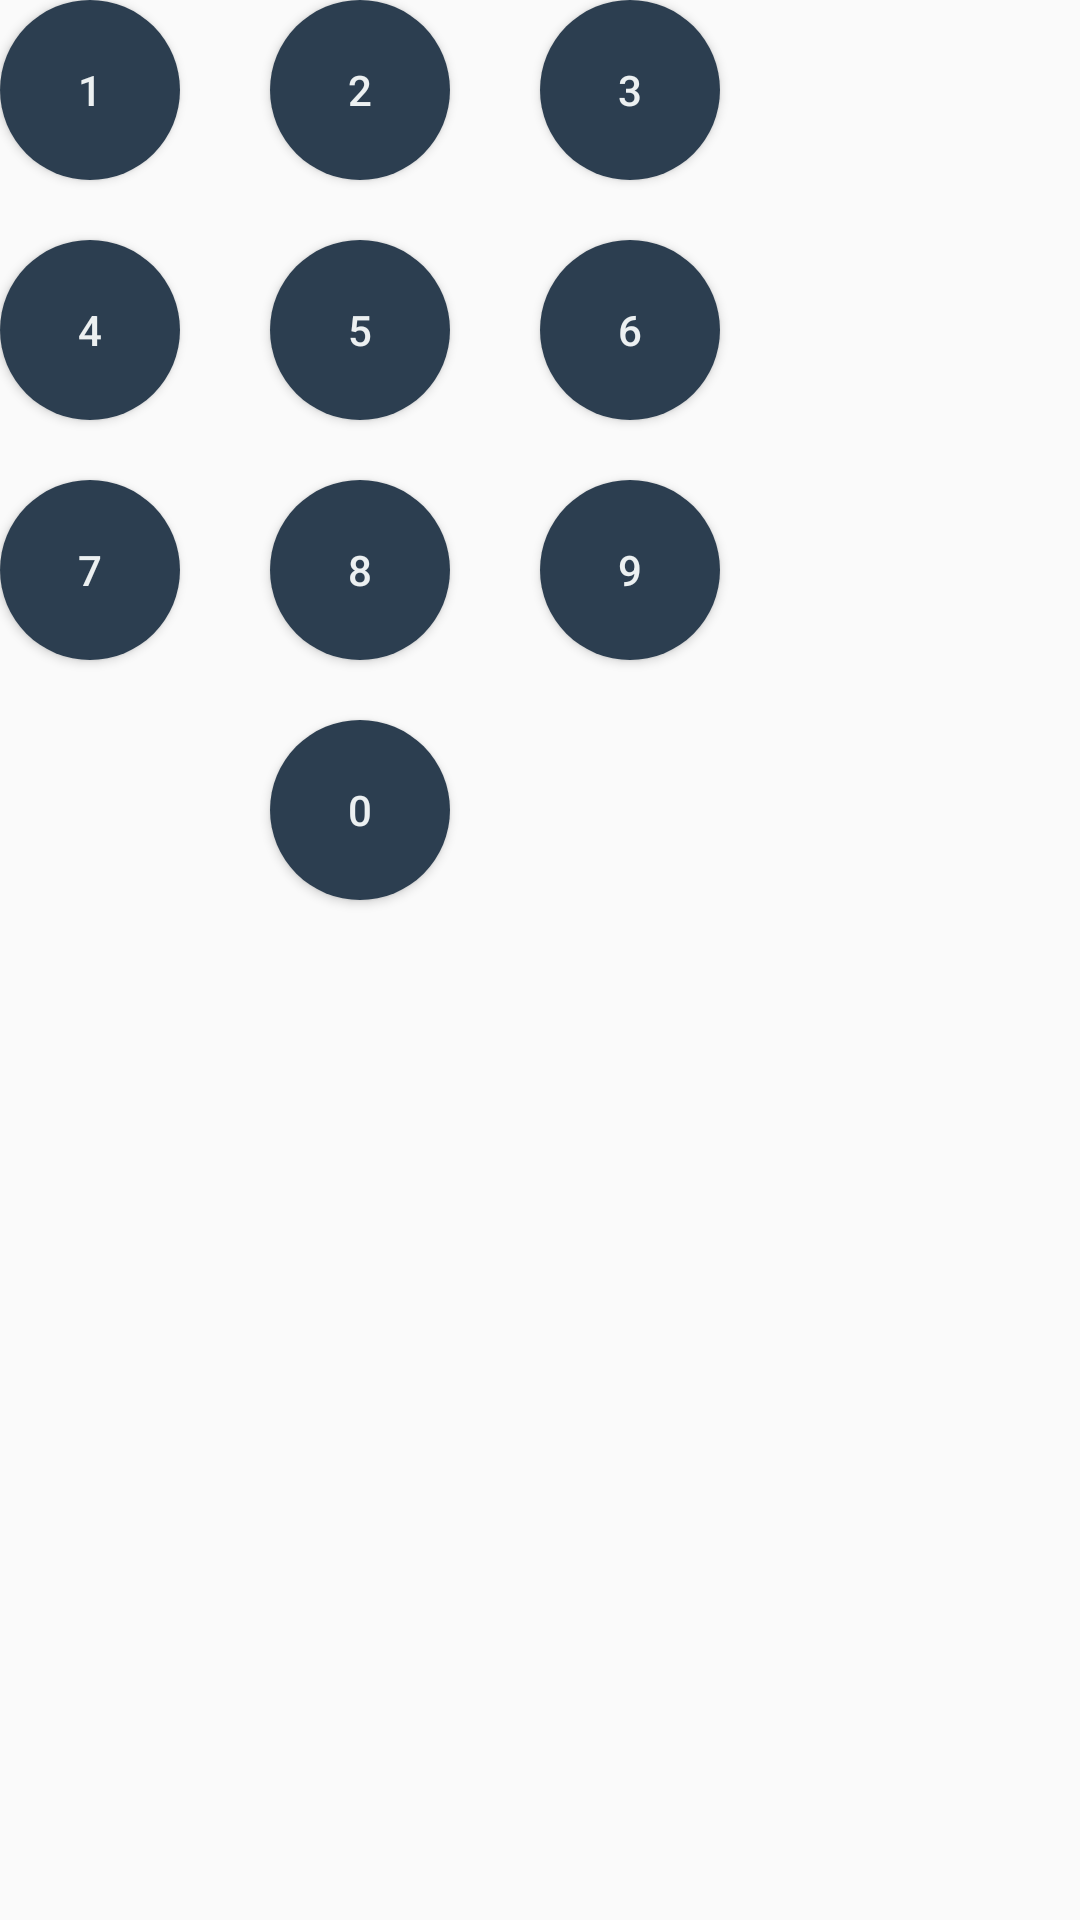

Reconstruct the res/layout file that produces this screen, plus the resources it refers to.
<!-- AndroidManifest.xml: application theme AppTheme -->
<!-- res/layout/button_layout.xml -->
<?xml version="1.0" encoding="utf-8"?>
<GridLayout
    xmlns:android="http://schemas.android.com/apk/res/android" android:layout_width="wrap_content"
    android:layout_height="wrap_content"
    android:columnCount="3"
    android:rowCount="4"
    android:orientation="horizontal"
    >

    <Button
        android:layout_width="60dp"
        android:background="@drawable/btn_number"
        android:textColor="@color/brightGray"
        android:id="@+id/b1"
        android:text="1"
        android:layout_marginEnd="30dp"
        android:layout_marginBottom="20dp"
        android:layout_height="wrap_content"
        />


    <Button
        android:layout_width="60dp"
        android:background="@drawable/btn_number"
        android:textColor="@color/brightGray"
        android:id="@+id/b2"
        android:layout_marginEnd="30dp"
        android:layout_marginBottom="20dp"
        android:text="2"
        android:layout_height="wrap_content" />

    <Button
        android:layout_width="60dp"
        android:background="@drawable/btn_number"
        android:textColor="@color/brightGray"
        android:layout_marginEnd="30dp"
        android:layout_marginBottom="20dp"
        android:id="@+id/b3"
        android:text="3"
        android:layout_height="wrap_content" />

    <Button
        android:layout_width="60dp"
        android:background="@drawable/btn_number"
        android:textColor="@color/brightGray"
        android:layout_marginEnd="30dp"
        android:layout_marginBottom="20dp"
        android:id="@+id/b4"
        android:text="4"
        android:layout_height="wrap_content" />

    <Button
        android:layout_width="60dp"
        android:background="@drawable/btn_number"
        android:textColor="@color/brightGray"
        android:layout_marginEnd="30dp"
        android:layout_marginBottom="20dp"
        android:id="@+id/b5"
        android:text="5"
        android:layout_height="wrap_content" />

    <Button
        android:layout_width="60dp"
        android:background="@drawable/btn_number"
        android:textColor="@color/brightGray"
        android:layout_marginEnd="30dp"
        android:layout_marginBottom="20dp"
        android:id="@+id/b6"
        android:text="6"
        android:layout_height="wrap_content" />

    <Button
        android:layout_width="60dp"
        android:background="@drawable/btn_number"
        android:textColor="@color/brightGray"
        android:layout_marginEnd="30dp"
        android:layout_marginBottom="20dp"
        android:id="@+id/b7"
        android:text="7"
        android:layout_height="wrap_content" />

    <Button
        android:layout_width="60dp"
        android:background="@drawable/btn_number"
        android:textColor="@color/brightGray"
        android:layout_marginEnd="30dp"
        android:layout_marginBottom="20dp"
        android:id="@+id/b8"
        android:text="8"
        android:layout_height="wrap_content" />

    <Button
        android:layout_width="60dp"
        android:background="@drawable/btn_number"
        android:textColor="@color/brightGray"
        android:layout_marginEnd="30dp"
        android:layout_marginBottom="20dp"
        android:id="@+id/b9"
        android:text="9"
        android:layout_height="wrap_content" />

    <Button
        android:layout_width="60dp"
        android:background="@drawable/btn_number"
        android:textColor="@color/brightGray"
        android:id="@+id/b0"
        android:text="0"
        android:layout_height="wrap_content"
        android:layout_row="3"
        android:layout_column="1" />


</GridLayout>
<!-- resources referenced by this layout -->
<resources>
  <color name="brightGray">#ecf0f1</color>
  <!-- drawable btn_number (drawable) -->
  <?xml version="1.0" encoding="utf-8"?>
  <selector xmlns:android="http://schemas.android.com/apk/res/android">
      <item android:state_pressed="true">
          <shape android:shape="rectangle">
              <size android:height="60dp" android:width="60dp"/>
              <solid android:color="@color/brightGray" />
              <corners android:radius="30dp" />
          </shape>
      </item>
      <item>
          
          <shape android:shape="rectangle">
              <size android:height="60dp" android:width="60dp"/>
              <solid android:color="@color/darkBlue" />
              <corners android:radius="30dp" />
          </shape>
      </item>
  </selector>
  <style name="AppTheme" parent="Theme.AppCompat.DayNight.NoActionBar">
          
          <item name="colorPrimary">@color/colorPrimary</item>
          <item name="colorPrimaryDark">@color/colorPrimaryDark</item>
          <item name="colorAccent">@color/colorAccent</item>
      </style>
  <color name="darkBlue">#2c3e50</color>
  <color name="colorPrimary">#3F51B5</color>
  <color name="colorPrimaryDark">#303F9F</color>
  <color name="colorAccent">#FF4081</color>
</resources>
